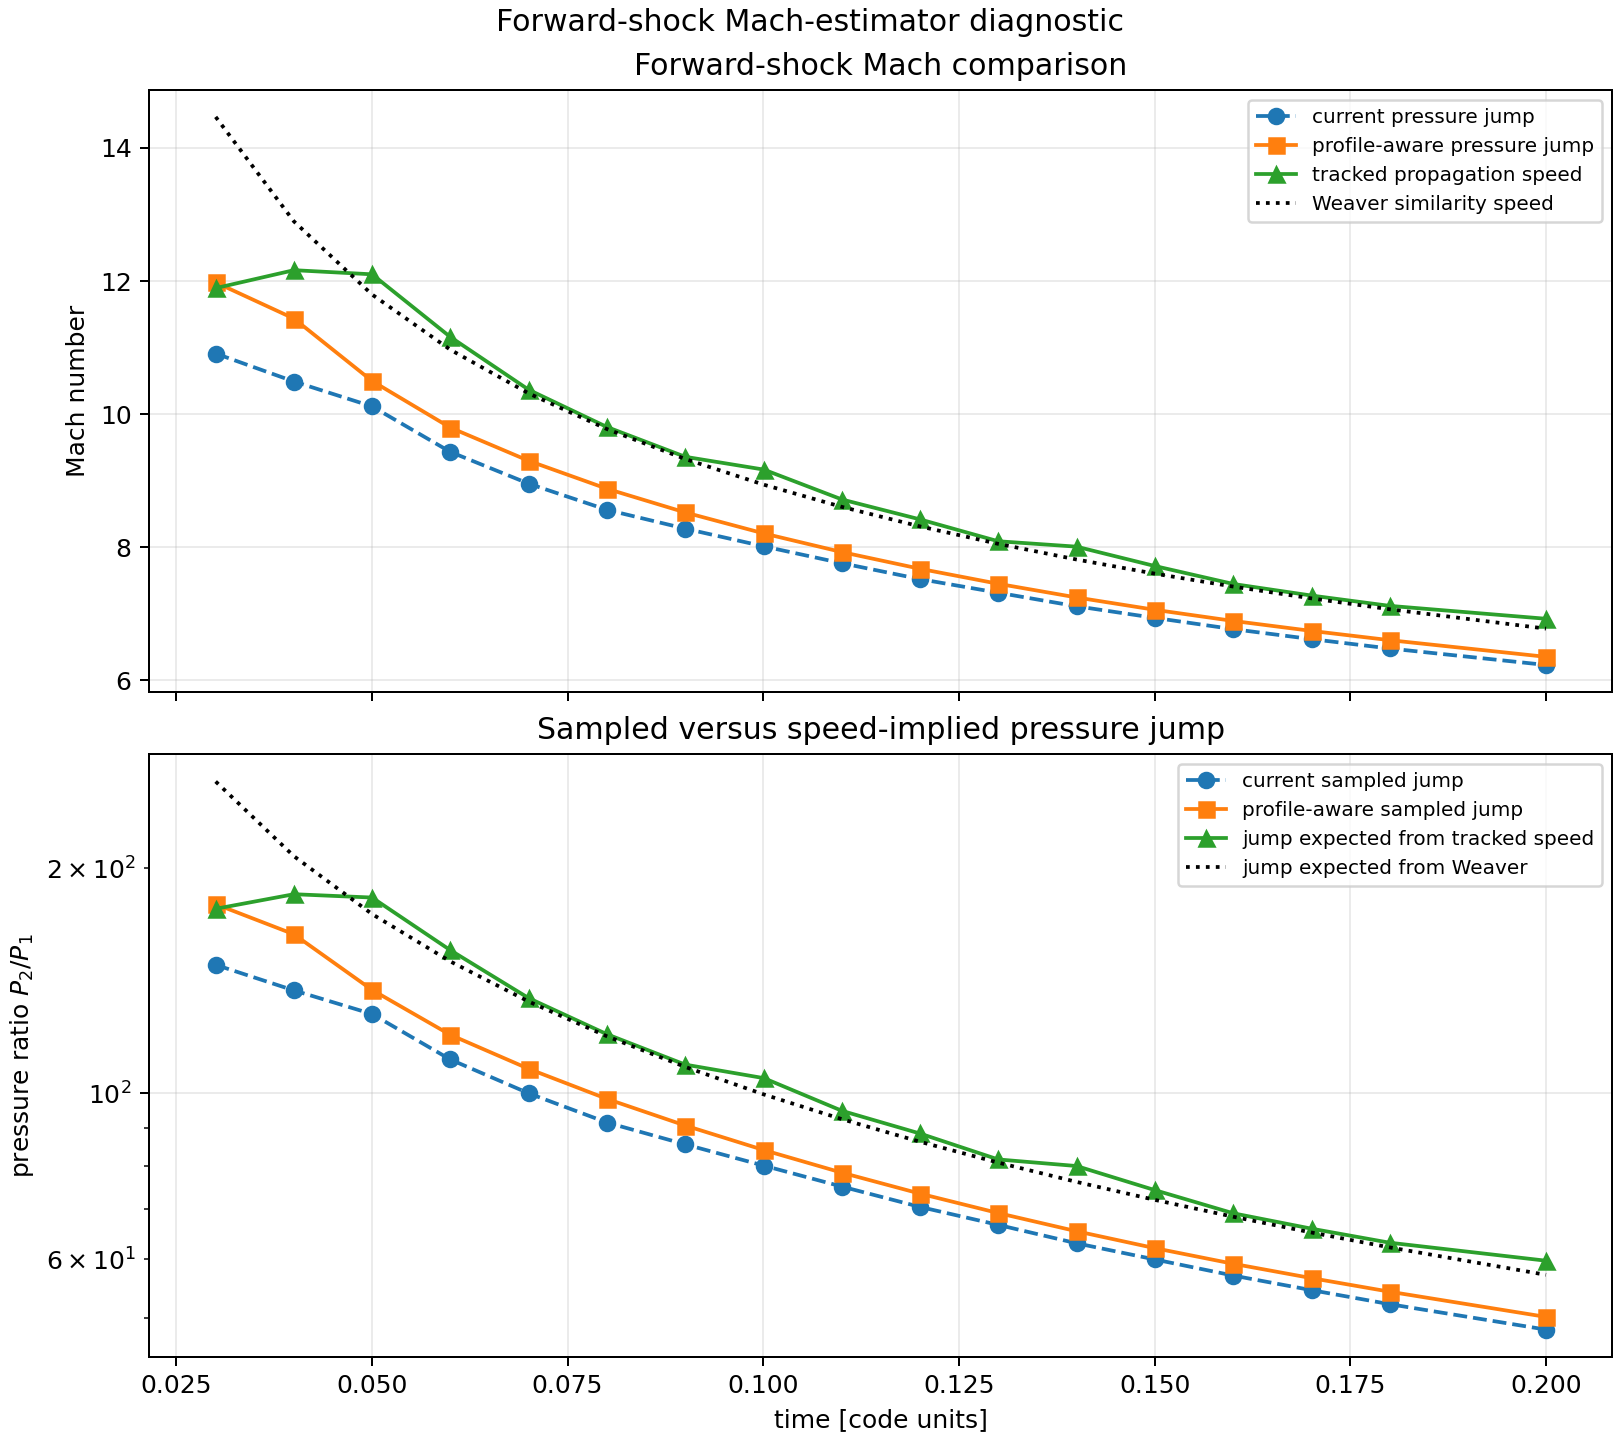

The table this chart was drawn from, first rows:
time, resolved_for_weaver, forward_confidence_label, forward_radius_median, weaver_outer_radius, relative_error_vs_weaver, forward_mach_median, forward_profile_aware_mach_median, forward_kinematic_mach, weaver_forward_mach, forward_current_sampled_pressure_ratio, forward_profile_aware_sampled_pressure_r…, forward_kinematic_expected_pressure_rati…, weaver_expected_pressure_ratio, forward_profile_aware_mach_relative_erro…, forward_kinematic_mach_relative_error_vs…, forward_profile_aware_mach_relative_erro…
0.0, False, not_detected, nan, 0.0, nan, nan, nan, nan, nan, nan, nan, nan, nan, nan, nan, nan
0.01016, False, medium, 0.07135, 0.04879, nan, 6.683, 11.95, nan, 22.32, 55.58, 178.3, nan, 622.7, nan, nan, -0.4646
0.02012, False, high, 0.0801, 0.07353, nan, 9.947, 11.31, 6.8, 16.98, 123.4, 159.6, 57.55, 360.3, 0.6627, -0.5996, -0.3343
0.03005, True, high, 0.09534, 0.09353, 0.01931, 10.91, 11.98, 11.89, 14.47, 148.6, 179.1, 176.6, 261.4, 0.007208, -0.1778, -0.1719
0.04005, True, high, 0.111, 0.1111, -0.0007654, 10.49, 11.44, 12.16, 12.9, 137.3, 163.2, 184.7, 207.7, -0.0598, -0.0568, -0.1132
0.05003, True, high, 0.1266, 0.127, -0.002873, 10.12, 10.5, 12.1, 11.8, 127.7, 137.5, 182.8, 173.8, -0.1324, 0.02572, -0.1101
0.06002, True, high, 0.141, 0.1417, -0.004445, 9.434, 9.799, 11.16, 10.97, 111, 119.8, 155.5, 150.2, -0.1221, 0.01747, -0.1067
0.07006, True, high, 0.1545, 0.1554, -0.006243, 8.955, 9.298, 10.37, 10.31, 99.99, 107.8, 134.1, 132.7, -0.103, 0.005272, -0.09823
0.08004, True, high, 0.1671, 0.1684, -0.007511, 8.563, 8.879, 9.807, 9.776, 91.4, 98.3, 120, 119.2, -0.09462, 0.003164, -0.09176
0.09003, True, high, 0.1792, 0.1807, -0.008322, 8.281, 8.524, 9.36, 9.327, 85.46, 90.57, 109.3, 108.5, -0.08935, 0.003537, -0.08613
0.1001, True, high, 0.1911, 0.1925, -0.00755, 8.014, 8.208, 9.168, 8.941, 80.03, 83.97, 104.8, 99.67, -0.1047, 0.02539, -0.08193
0.1101, True, high, 0.2023, 0.2038, -0.00746, 7.76, 7.928, 8.718, 8.607, 75.03, 78.31, 94.75, 92.34, -0.09065, 0.01293, -0.07889
0.12, True, high, 0.2131, 0.2147, -0.007307, 7.522, 7.678, 8.42, 8.314, 70.48, 73.43, 88.37, 86.16, -0.08816, 0.01273, -0.07655
0.13, True, high, 0.2236, 0.2253, -0.007478, 7.318, 7.452, 8.091, 8.052, 66.69, 69.16, 81.58, 80.79, -0.079, 0.004836, -0.07455
0.14, True, high, 0.2339, 0.2355, -0.006728, 7.114, 7.247, 8.01, 7.817, 63.01, 65.39, 79.94, 76.12, -0.09528, 0.0247, -0.07293
0.15, True, high, 0.2439, 0.2455, -0.006402, 6.94, 7.061, 7.719, 7.604, 59.95, 62.07, 74.22, 72.02, -0.08522, 0.0151, -0.0714
0.1601, True, high, 0.2535, 0.2552, -0.006444, 6.77, 6.893, 7.449, 7.409, 57.04, 59.15, 69.11, 68.37, -0.07458, 0.00531, -0.06967
0.1701, True, high, 0.263, 0.2647, -0.006433, 6.62, 6.743, 7.274, 7.232, 54.53, 56.59, 65.9, 65.12, -0.07305, 0.005926, -0.06755
0.18, True, high, 0.2721, 0.2738, -0.006353, 6.48, 6.605, 7.12, 7.069, 52.24, 54.28, 63.13, 62.22, -0.07239, 0.007214, -0.0657
0.2, True, high, 0.2899, 0.2917, -0.005909, 6.232, 6.354, 6.926, 6.778, 48.3, 50.22, 59.72, 57.17, -0.08259, 0.0219, -0.0625
